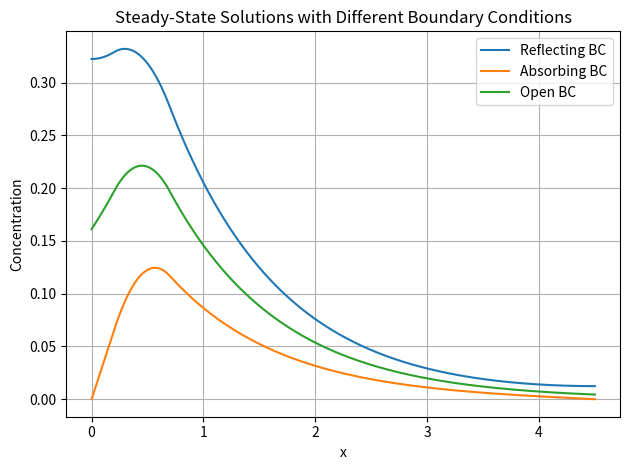

Write the Python code that produced this figure.
import numpy as np

def hill(A, K, n):
    return A**n/(A**n + K**n)

def nheaviside(x, accuracy):
    return np.where(x > -accuracy, 1, 0)

def nrect(x, x0, w, accuracy):
    return nheaviside(w + x0 - x, accuracy) * nheaviside(x - x0, accuracy)

def steady_solution(x, x0, lam, alpha, w, beta, Diff, L):

    # left  from the source
    part1 = 2 * np.sinh(w / (2 * lam)) * np.cosh((2 * L - 2 * x0 - w) / (2 * lam)) * np.cosh(x / lam)
    part1 = part1 * (x <= x0)

    # inside the source
    part2 = np.sinh(L / lam) - (np.sinh((L - w - x0) / lam) * np.cosh(x / lam) + np.sinh(x0 / lam) * np.cosh((L - x) / lam))
    part2 = part2 * (x > x0) * (x <= x0 + w)

    # right from the source
    part3 = 2 * np.sinh(w / (2 * lam)) * np.cosh((w + 2 * x0) / (2 * lam)) * np.cosh((L - x) / lam)
    part3 = part3 * (x > x0 + w)

    result = (alpha / (beta * np.sinh(L / lam))) * (part1 + part2 + part3) * (x0 + w <= L)
    
    return result

def steady_absorbing(x, x0, lam, alpha, w, beta, Diff, L):
    A = (alpha / beta) * (
        np.cosh(x0 / lam) / np.tanh(L / lam)
        - np.cosh((-L + w + x0) / lam) / np.sinh(L / lam)
    )

    B = - (alpha / beta) * np.cosh(x0 / lam)

    C1 = (alpha / beta) * (
        np.cosh((L - x0) / lam) - np.cosh((-L + w + x0) / lam)
    ) / np.sinh(L / lam)

    C2 = - (alpha / beta) * (
        np.cosh(x0 / lam) - np.cosh((w + x0) / lam)
    ) / np.sinh(L / lam)

    # left from the source
    part1 = np.sinh(x / lam) * C1
    part1 = part1 * (x <= x0)

    # inside the source
    part2 = A * np.sinh(x/ lam) + B * np.cosh(x / lam) + alpha/beta
    part2 = part2 * (x > x0) * (x <= x0 + w)

    # right from the source
    part3 = np.sinh((L - x) / lam) * C2
    part3 = part3 * (x > x0 + w)

    result =  (part1 + part2 + part3) * (x0 + w <= L)
    
    return result

def steady_open(x, x0, lam, alpha, w, beta, Diff, L):
    A = -alpha * np.exp(-(w + x0) / lam) / (2 * beta)

    B = -alpha * np.exp(x0 / lam) / (2 * beta)

    C1 = alpha * (np.exp(w / lam) - 1) * np.exp(-(w + x0) / lam) / (2 * beta)

    C2 = alpha * (-np.exp(x0 / lam) + np.exp((w + x0) / lam)) * np.exp(-L / lam) / (2 * beta)

    # left from the source
    part1 = np.exp(x / lam) * C1
    part1 = part1 * (x <= x0)

    # inside the source
    part2 = A * np.exp(x/ lam) + B * np.exp(-x / lam) + alpha/beta
    part2 = part2 * (x > x0) * (x <= x0 + w)

    # right from the source
    part3 = np.exp((L - x) / lam) * C2
    part3 = part3 * (x > x0 + w)

    result =  (part1 + part2 + part3) * (x0 + w <= L)
    
    return result

def main():
    import matplotlib.pyplot as plt
    L = 4.5
    x0 = 0.2
    w = 0.5
    beta = 1.0
    alpha = 1.0
    Diff = 1.0
    lam = np.sqrt(Diff / beta)

    x = np.linspace(0, L, 1000)

    y_reflecting = steady_solution(x, x0, lam, alpha, w, beta, Diff, L)
    y_absorbing = steady_absorbing(x, x0, lam, alpha, w, beta, Diff, L)
    y_open = steady_open(x, x0, lam, alpha, w, beta, Diff, L)

    plt.plot(x, y_reflecting, label="Reflecting BC")
    plt.plot(x, y_absorbing, label="Absorbing BC")
    plt.plot(x, y_open, label="Open BC")

    plt.title("Steady-State Solutions with Different Boundary Conditions")
    plt.xlabel("x")
    plt.ylabel("Concentration")
    plt.legend()
    plt.grid(True)
    plt.tight_layout()
    plt.show()

if __name__ == "__main__":
    main()
